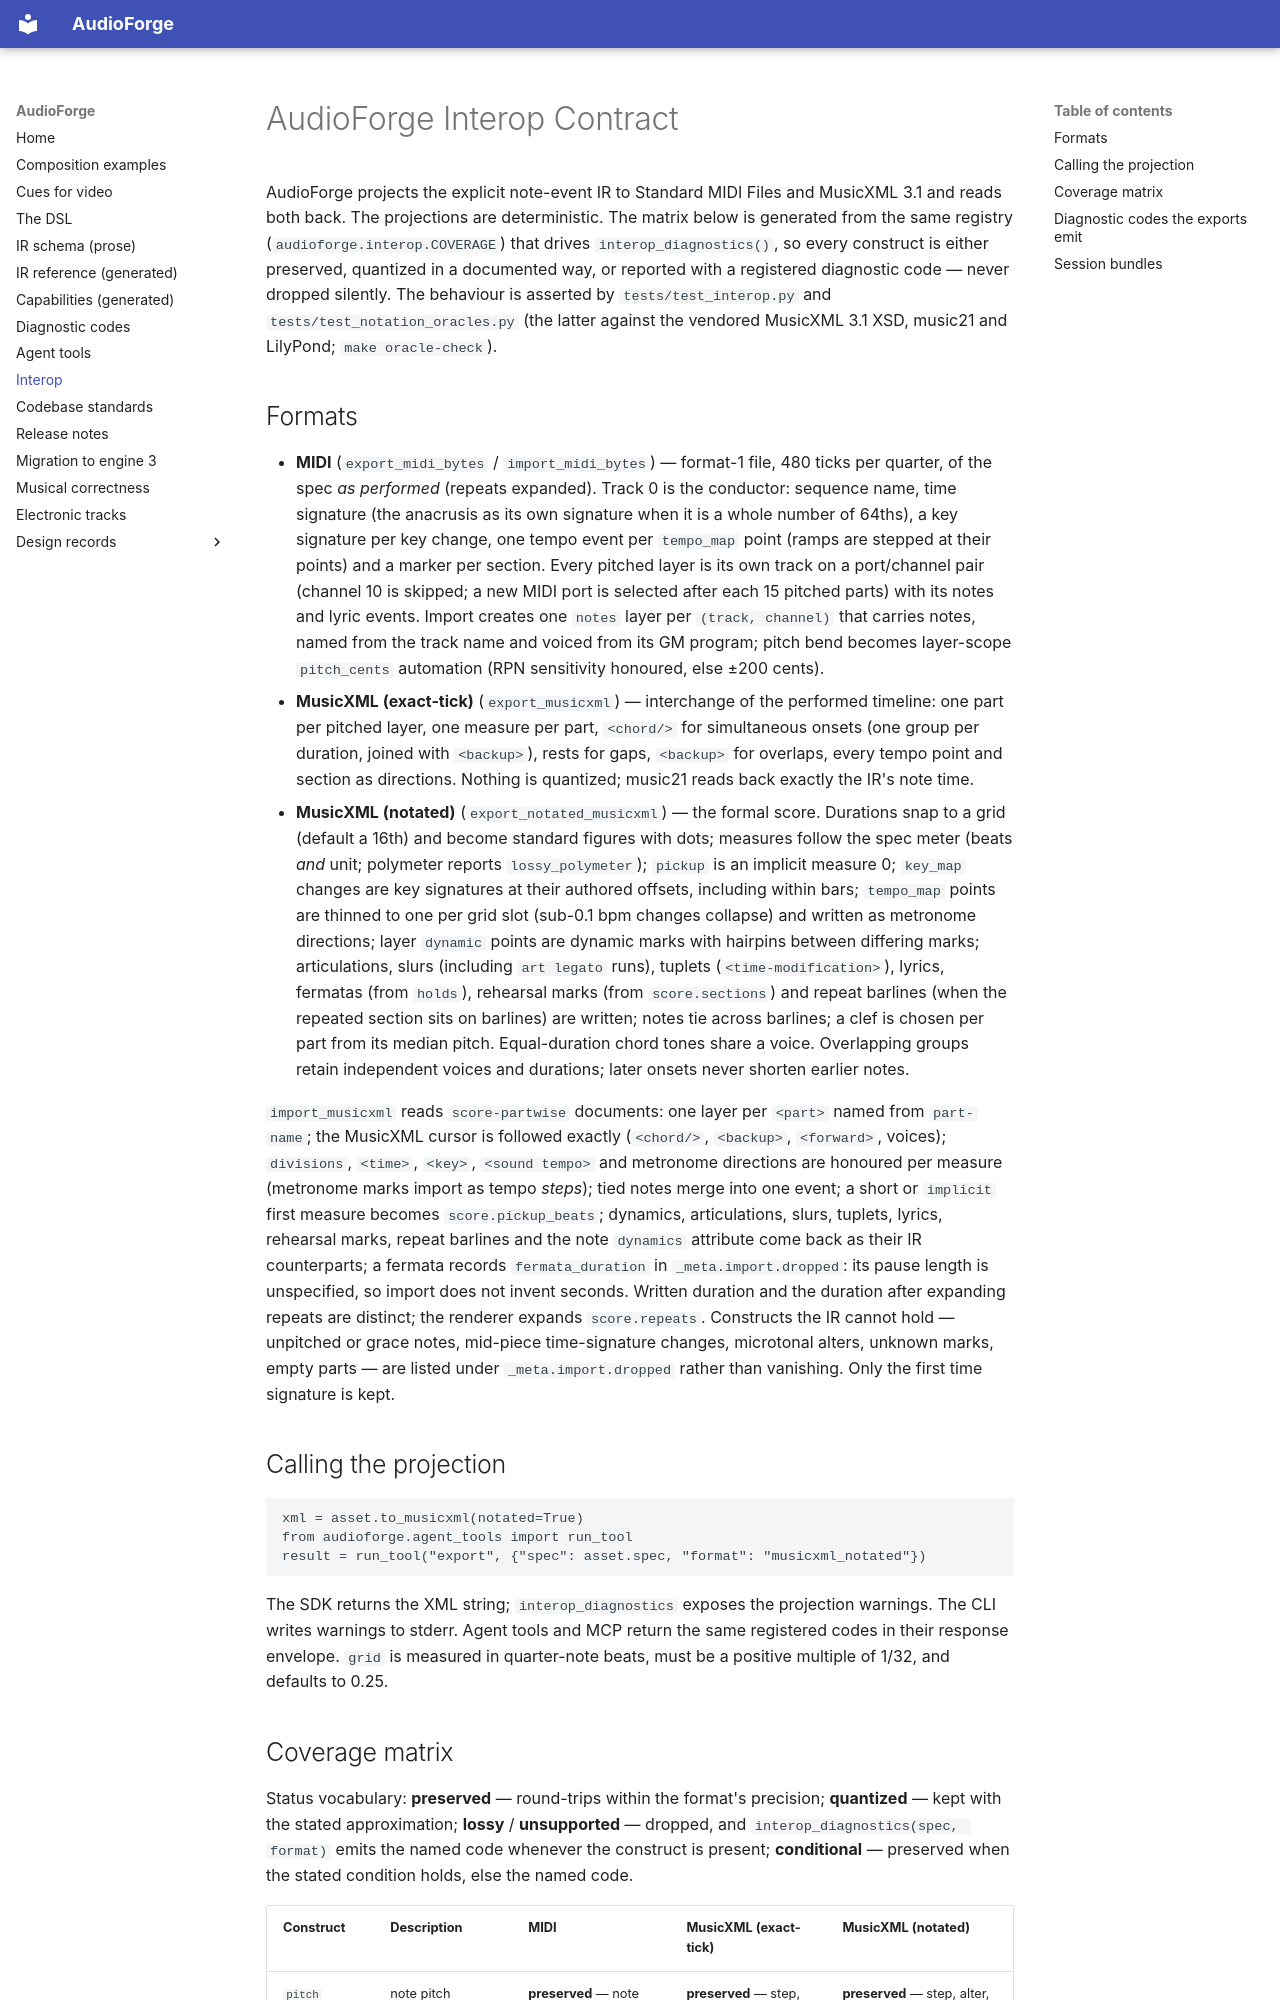

repository: pedroanisio/audioforge · page: INTEROP/index.html · generator: mkdocs

---
disclaimer:
  notice: >-
    No information within this document should be taken for granted. Any statement
    or premise not backed by a real logical definition or verifiable reference may
    be invalid, erroneous, or a hallucination.
  generated_by: "audioforge.tools.gen_interop (Claude Fable 5.1 via Claude Code)"
  date: "2026-09-06"
---

<!-- GENERATED — do not hand-edit. Run `python -m audioforge.tools.gen_interop --write`. -->

# AudioForge Interop Contract

AudioForge projects the explicit note-event IR to Standard MIDI Files and MusicXML 3.1
and reads both back. The projections are deterministic. The matrix below is generated
from the same registry (`audioforge.interop.COVERAGE`) that drives
`interop_diagnostics()`, so every construct is either preserved, quantized in a
documented way, or reported with a registered diagnostic code — never dropped silently.
The behaviour is asserted by `tests/test_interop.py` and `tests/test_notation_oracles.py`
(the latter against the vendored MusicXML 3.1 XSD, music21 and LilyPond;
`make oracle-check`).

## Formats

* **MIDI** (`export_midi_bytes` / `import_midi_bytes`) — format-1 file, 480 ticks per
  quarter, of the spec *as performed* (repeats expanded). Track 0 is the conductor:
  sequence name, time signature (the anacrusis as its own signature when it is a whole
  number of 64ths), a key signature per key change, one tempo event per `tempo_map`
  point (ramps are stepped at their points) and a marker per section. Every pitched
  layer is its own track on a port/channel pair (channel 10 is skipped; a new
  MIDI port is selected after each 15 pitched parts) with its notes and
  lyric events. Import creates one `notes` layer per `(track, channel)` that carries
  notes, named from the track name and voiced from its GM program; pitch bend becomes
  layer-scope `pitch_cents` automation (RPN sensitivity honoured, else ±200 cents).
* **MusicXML (exact-tick)** (`export_musicxml`) — interchange of the performed timeline:
  one part per pitched layer, one measure per part, `<chord/>` for simultaneous onsets
  (one group per duration, joined with `<backup>`), rests for gaps, `<backup>` for
  overlaps, every tempo point and section as directions. Nothing is quantized; music21
  reads back exactly the IR's note time.
* **MusicXML (notated)** (`export_notated_musicxml`) — the formal score. Durations snap
  to a grid (default a 16th) and become standard figures with dots; measures follow the
  spec meter (beats *and* unit; polymeter reports `lossy_polymeter`); `pickup` is an implicit measure 0;
  `key_map` changes are key signatures at their authored offsets, including within bars;
  `tempo_map` points are thinned to one per grid slot (sub-0.1 bpm changes collapse) and
  written as metronome directions; layer `dynamic` points are dynamic marks with hairpins
  between differing marks; articulations, slurs (including `art legato` runs), tuplets
  (`<time-modification>`), lyrics, fermatas (from `holds`), rehearsal marks (from
  `score.sections`) and repeat barlines (when the repeated section sits on barlines) are
  written; notes tie across barlines; a clef is chosen per part from its median pitch.
  Equal-duration chord tones share a voice. Overlapping groups retain independent
  voices and durations; later onsets never shorten earlier notes.

`import_musicxml` reads `score-partwise` documents: one layer per `<part>` named from
`part-name`; the MusicXML cursor is followed exactly (`<chord/>`, `<backup>`,
`<forward>`, voices); `divisions`, `<time>`, `<key>`, `<sound tempo>` and metronome
directions are honoured per measure (metronome marks import as tempo *steps*); tied
notes merge into one event; a short or `implicit` first measure becomes
`score.pickup_beats`; dynamics, articulations, slurs, tuplets, lyrics, rehearsal marks,
repeat barlines and the note `dynamics` attribute come back as their IR counterparts;
a fermata records `fermata_duration` in `_meta.import.dropped`: its pause length is
unspecified, so import does not invent seconds. Written duration and the duration
after expanding repeats are distinct; the renderer expands `score.repeats`.
Constructs the IR cannot hold — unpitched or grace notes, mid-piece time-signature
changes, microtonal alters, unknown marks, empty parts — are listed under
`_meta.import.dropped` rather than vanishing. Only the first time signature is kept.
